The GitHub repository iz0301/AFRL-Capstone-2020 contains a labelled image folder "defect_type" with 3 categories: eraser mark defect, none, pencil mark defect. Examples follow, each with its label.

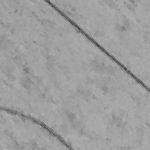
Label: pencil mark defect

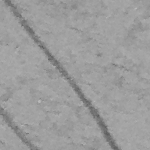
Label: pencil mark defect

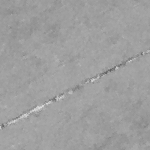
Label: none

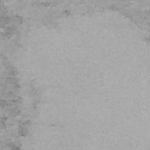
Label: eraser mark defect

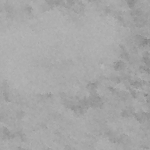
Label: eraser mark defect

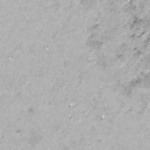
Label: none
